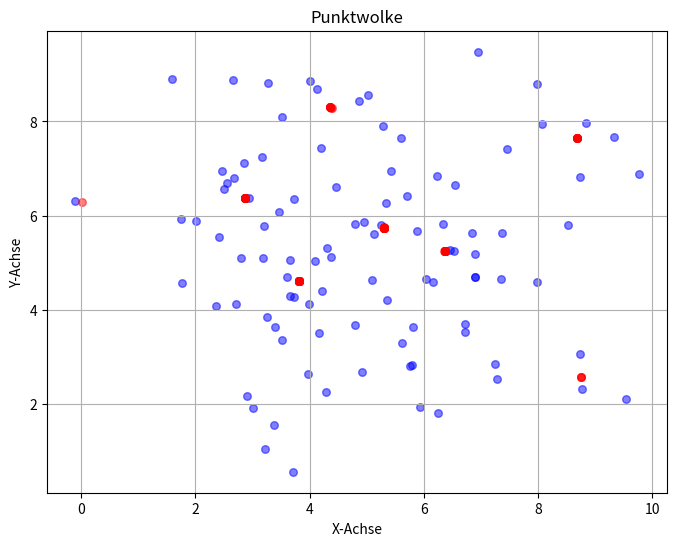

Reproduce this figure in Python.
import numpy as np

class MeanShift:
    def __init__(self, bandwidth=1.0, max_iter=300):
        self.bandwidth = bandwidth
        self.max_iter = max_iter

    def fit(self, X):
        self.centroids = []

        for x in X:
            centroid = self._find_centroid(X, x)
            if not any(np.array_equal(centroid, c) for c in self.centroids):
            #if centroid not in self.centroids:
                self.centroids.append(centroid)

    def _find_centroid(self, X, x):
        for _ in range(self.max_iter):
            old_x = x
            x = self._shift_point(X, x)
            if np.linalg.norm(x - old_x) < 1e-3:  # Convergence criteria
                break
        return x

    def _shift_point(self, X, x):
        weights = self._kernelize(X, x)
        shifted_point = np.dot(weights, X) / weights.sum()
        return shifted_point

    def _kernelize(self, X, x):
        distances = np.linalg.norm(X - x, axis=1)
        weights = np.exp(-0.5 * (distances / self.bandwidth) ** 2)
        return weights

# Beispielanwendung
if __name__ == "__main__":
    # Generieren von Beispiel-Daten
    np.random.seed(0)
    X = np.random.randn(100, 2) * 2 + np.array([5, 5])

    # Mean Shift Clustering
    mean_shift = MeanShift(bandwidth=0.70)

    import time
    start_time = time.time()
    mean_shift.fit(X)
    print("--- %s seconds ---" % (time.time() - start_time))

    print("Clusterzentren:", len(mean_shift.centroids))
    for centroid in mean_shift.centroids:
        print(centroid)

    import matplotlib.pyplot as plt

    plt.figure(figsize=(8, 6))
    #for index, item in enumerate(X):
    #    plt.scatter(item[0], item[1], color='blue', s=30, alpha=0.5)
    plt.scatter(X[:,0], X[:,1], color='blue', s=30, alpha=0.5)
    centroids = np.array(mean_shift.centroids)
    plt.scatter(centroids[:,0], centroids[:,1], color='red', s=30, alpha=0.5)
    plt.title('Punktwolke')
    plt.xlabel('X-Achse')
    plt.ylabel('Y-Achse')
    plt.grid(True)
    plt.show()
